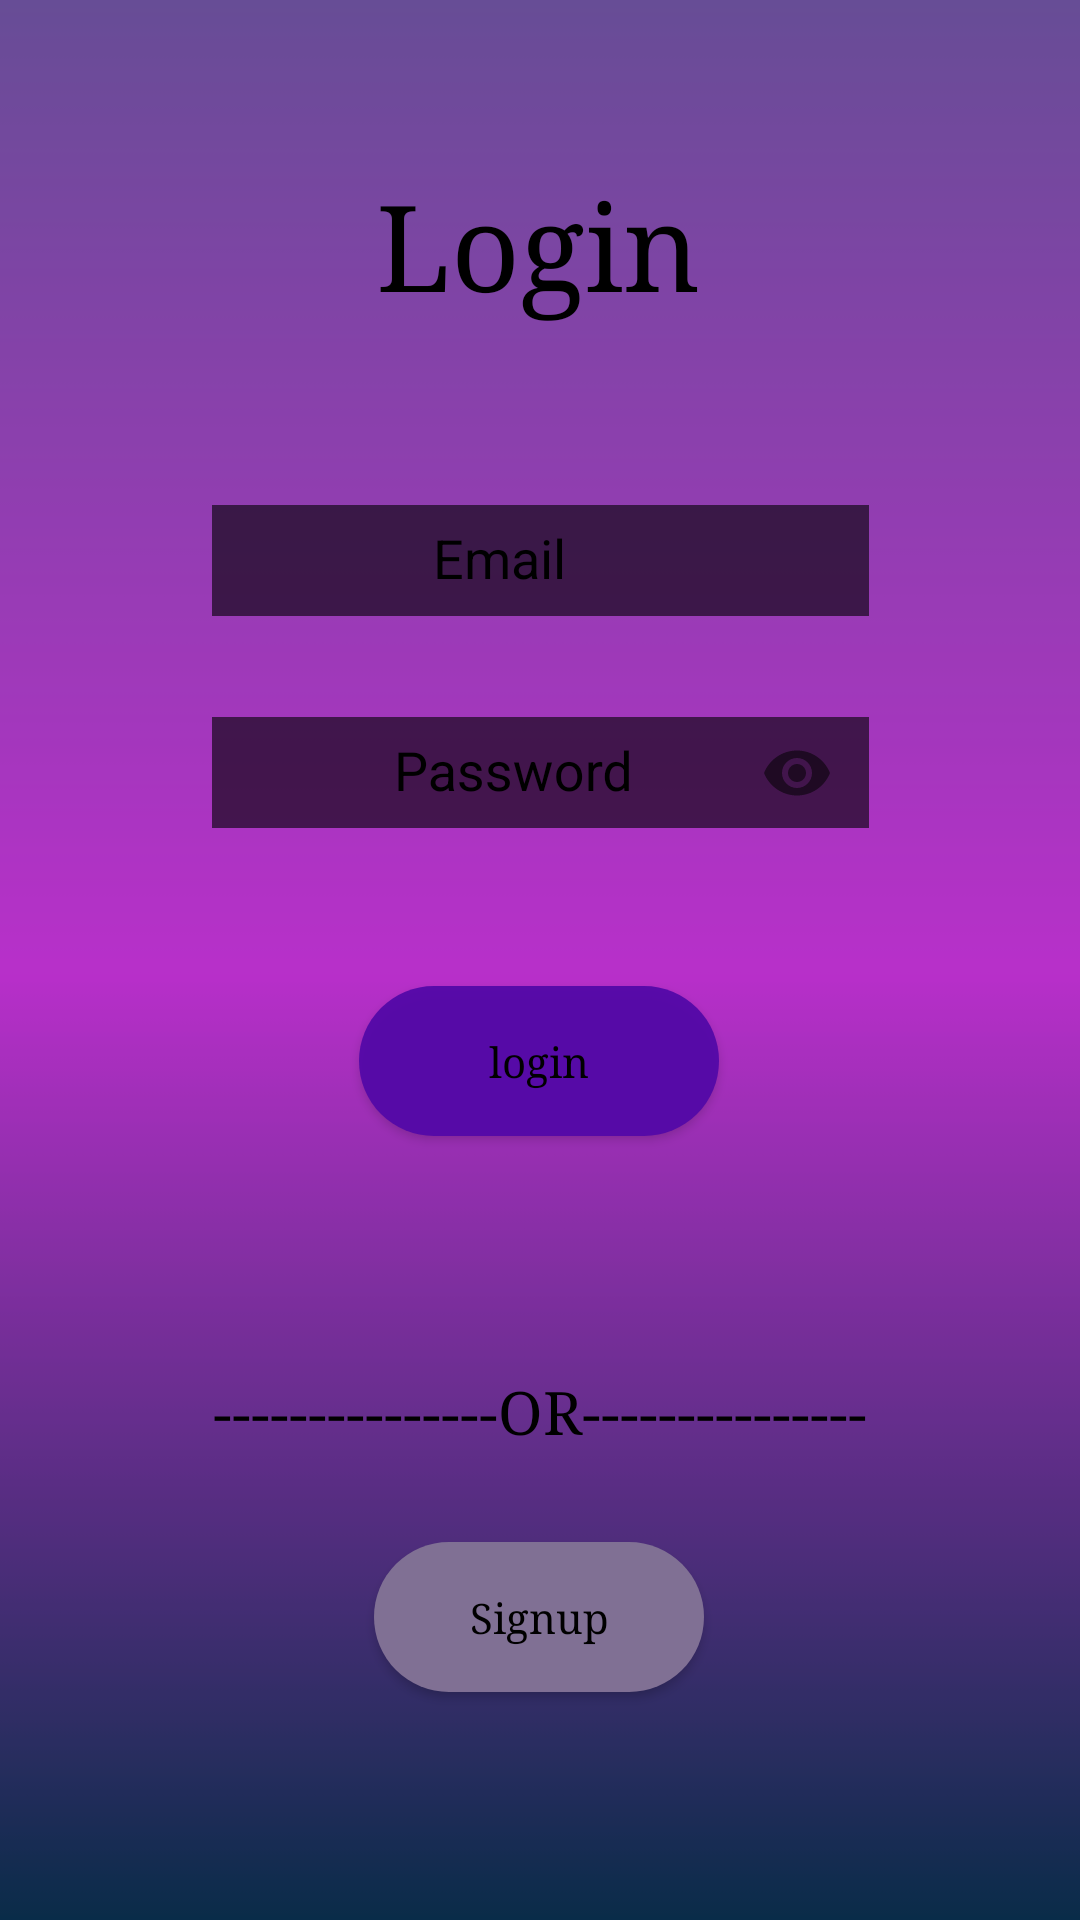

Reconstruct the res/layout file that produces this screen, plus the resources it refers to.
<!-- AndroidManifest.xml: application theme AppTheme -->
<!-- res/layout/login_pg.xml -->
<?xml version="1.0" encoding="utf-8"?>
<androidx.constraintlayout.widget.ConstraintLayout xmlns:android="http://schemas.android.com/apk/res/android"
    xmlns:app="http://schemas.android.com/apk/res-auto"
    android:orientation="vertical" android:layout_width="match_parent"
    android:layout_height="match_parent"
    android:background="@drawable/ss_bg">

    <TextView
        android:id="@+id/textView"
        android:layout_width="wrap_content"
        android:layout_height="wrap_content"
        android:fontFamily="serif"
        android:text="Login"
        android:textColor="@android:color/black"
        android:textSize="40sp"
        app:layout_constraintBottom_toBottomOf="parent"
        app:layout_constraintEnd_toEndOf="parent"
        app:layout_constraintHorizontal_bias="0.498"
        app:layout_constraintStart_toStartOf="parent"
        app:layout_constraintTop_toTopOf="parent"
        app:layout_constraintVertical_bias="0.094" />


    <com.google.android.material.textfield.TextInputLayout
        android:layout_width="wrap_content"
        android:layout_height="wrap_content"
        android:textColorHint="#000"
        app:layout_constraintBottom_toBottomOf="parent"
        app:layout_constraintEnd_toEndOf="parent"
        app:layout_constraintStart_toStartOf="parent"
        app:layout_constraintTop_toTopOf="parent"
        app:layout_constraintVertical_bias="0.266"
        >

        <com.google.android.material.textfield.TextInputEditText
            android:id="@+id/emltxt"
            android:layout_width="219dp"
            android:layout_height="37dp"
            android:background="#9A010002"
            android:hint="                 Email"
            android:inputType="textEmailAddress"
            />
    </com.google.android.material.textfield.TextInputLayout>

    <com.google.android.material.textfield.TextInputLayout
        android:layout_width="wrap_content"
        android:layout_height="wrap_content"
        android:textColorHint="#000"
        app:layout_constraintBottom_toBottomOf="parent"
        app:layout_constraintEnd_toEndOf="parent"
        app:layout_constraintStart_toStartOf="parent"
        app:layout_constraintTop_toTopOf="parent"
        app:layout_constraintVertical_bias="0.385"
        app:passwordToggleEnabled="true"
        >

        <com.google.android.material.textfield.TextInputEditText
            android:id="@+id/passtxt"
            android:layout_width="219dp"
            android:layout_height="37dp"
            android:background="#9A010002"
            android:hint="              Password"
            android:inputType="textPassword"
            />
    </com.google.android.material.textfield.TextInputLayout>

    <ProgressBar
        android:id="@+id/progressBar2"
        style="?android:attr/progressBarStyle"
        android:layout_width="52dp"
        android:layout_height="48dp"
        app:layout_constraintBottom_toBottomOf="parent"
        app:layout_constraintEnd_toEndOf="parent"
        app:layout_constraintHorizontal_bias="0.498"
        app:layout_constraintStart_toStartOf="parent"
        app:layout_constraintTop_toTopOf="parent"
        app:layout_constraintVertical_bias="0.48"
        android:visibility="invisible"/>

    <Button
        android:id="@+id/btn_lg"
        android:layout_width="wrap_content"
        android:layout_height="wrap_content"
        android:background="@drawable/bt_packs"
        android:fontFamily="serif"
        android:textColor="#000"
        android:text="login"
        android:textAllCaps="false"
        app:layout_constraintBottom_toBottomOf="parent"
        app:layout_constraintEnd_toEndOf="parent"
        app:layout_constraintHorizontal_bias="0.498"
        app:layout_constraintStart_toStartOf="parent"
        app:layout_constraintTop_toTopOf="parent"
        app:layout_constraintVertical_bias="0.557" />

    <TextView
        android:id="@+id/textView2"
        android:layout_width="wrap_content"
        android:layout_height="wrap_content"
        android:fontFamily="serif"
        android:text="---------------OR---------------"
        android:textColor="#000"
        android:textSize="20dp"
        app:layout_constraintBottom_toBottomOf="parent"
        app:layout_constraintEnd_toEndOf="parent"
        app:layout_constraintStart_toStartOf="parent"
        app:layout_constraintTop_toTopOf="parent"
        app:layout_constraintVertical_bias="0.745" />

    <Button
        android:id="@+id/btn_signup"
        android:layout_width="wrap_content"
        android:layout_height="wrap_content"
        android:background="@drawable/btsnup"
        android:fontFamily="serif"
        android:textColor="#000"
        android:text="Signup"
        android:textAllCaps="false"
        app:layout_constraintBottom_toBottomOf="parent"
        app:layout_constraintEnd_toEndOf="parent"
        app:layout_constraintHorizontal_bias="0.498"
        app:layout_constraintStart_toStartOf="parent"
        app:layout_constraintTop_toTopOf="parent"
        app:layout_constraintVertical_bias="0.871" />

</androidx.constraintlayout.widget.ConstraintLayout>
<!-- resources referenced by this layout -->
<resources>
  <!-- drawable bt_packs (drawable) -->
  <?xml version="1.0" encoding="utf-8"?>
  <shape xmlns:android="http://schemas.android.com/apk/res/android"
      android:shape="rectangle">
  
      <size android:width="120dp"
          android:height="50dp"/>
  
      <solid android:color="#F25409A8"/>
  
      <corners android:radius="50dp"/>
  
  </shape>
  <!-- drawable btsnup (drawable) -->
  <?xml version="1.0" encoding="utf-8"?>
  <shape xmlns:android="http://schemas.android.com/apk/res/android"
      android:shape="rectangle">
  
      <size android:width="110dp"
          android:height="50dp"/>
  
      <solid android:color="#807094"/>
  
  
      <corners android:radius="50dp"/>
  
  </shape>
  <!-- drawable ss_bg: png bitmap (drawable, 2461 bytes) -->
  <style name="AppTheme" parent="Theme.AppCompat.Light.NoActionBar">
          
          <item name="colorPrimaryDark">@color/appcompatthem</item>
          <item name="colorPrimary">@color/colorPrimary</item>
          <item name="colorAccent">@color/colorAccent</item>
      </style>
  <color name="appcompatthem">#F25409A8</color>
  <color name="colorPrimary">#008577</color>
  <color name="colorAccent">#D81B60</color>
</resources>
